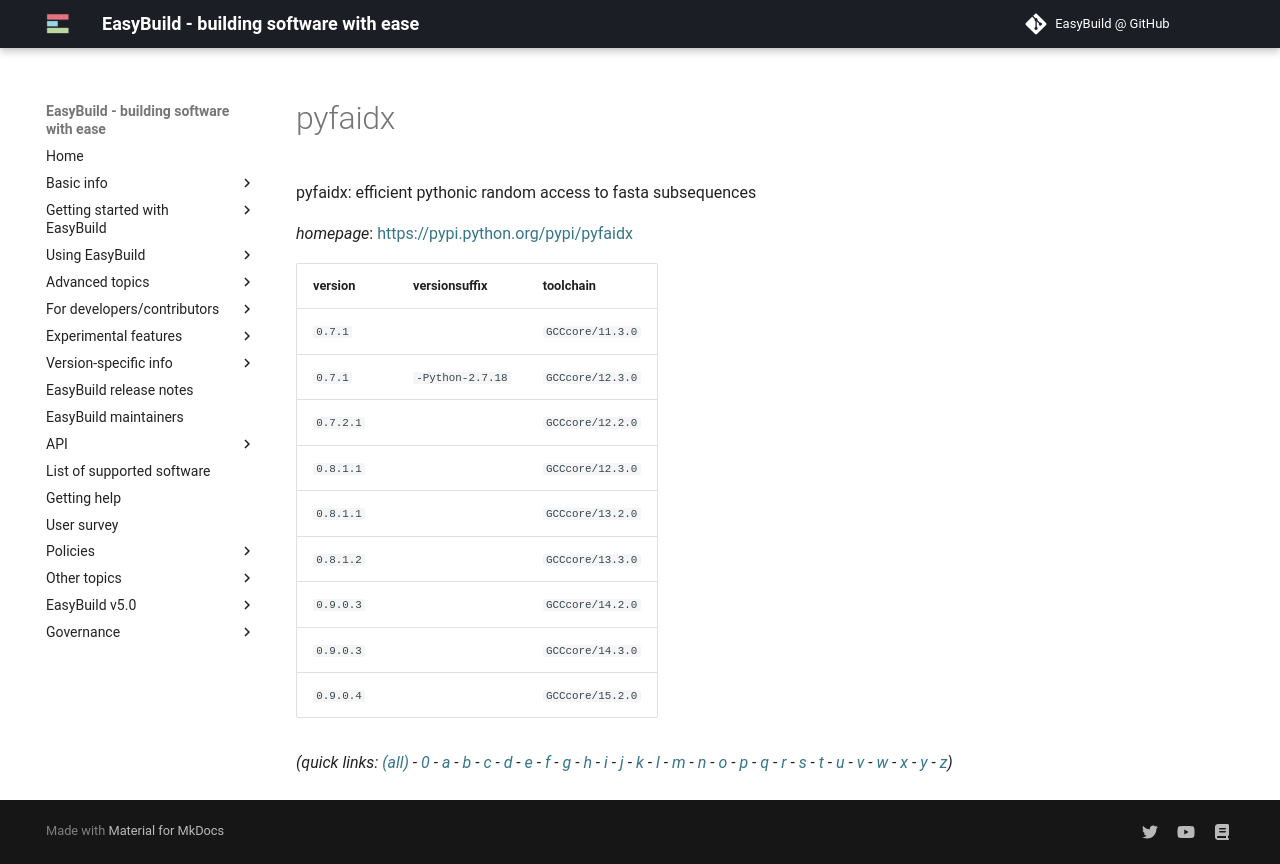

repository: easybuilders/easybuild-docs · page: version-specific/supported-software/p/pyfaidx/index.html · generator: mkdocs

---
search:
  boost: 0.5
---
# pyfaidx

pyfaidx: efficient pythonic random access to fasta subsequences

*homepage*: <https://pypi.python.org/pypi/pyfaidx>

version | versionsuffix | toolchain
--------|---------------|----------
``0.7.1`` |  | ``GCCcore/11.3.0``
``0.7.1`` | ``-Python-2.7.18`` | ``GCCcore/12.3.0``
``0.7.2.1`` |  | ``GCCcore/12.2.0``
``0.8.1.1`` |  | ``GCCcore/12.3.0``
``0.8.1.1`` |  | ``GCCcore/13.2.0``
``0.8.1.2`` |  | ``GCCcore/13.3.0``
``0.9.0.3`` |  | ``GCCcore/14.2.0``
``0.9.0.3`` |  | ``GCCcore/14.3.0``


*(quick links: [(all)](../index.md) - [0](../0/index.md) - [a](../a/index.md) - [b](../b/index.md) - [c](../c/index.md) - [d](../d/index.md) - [e](../e/index.md) - [f](../f/index.md) - [g](../g/index.md) - [h](../h/index.md) - [i](../i/index.md) - [j](../j/index.md) - [k](../k/index.md) - [l](../l/index.md) - [m](../m/index.md) - [n](../n/index.md) - [o](../o/index.md) - [p](../p/index.md) - [q](../q/index.md) - [r](../r/index.md) - [s](../s/index.md) - [t](../t/index.md) - [u](../u/index.md) - [v](../v/index.md) - [w](../w/index.md) - [x](../x/index.md) - [y](../y/index.md) - [z](../z/index.md))*
